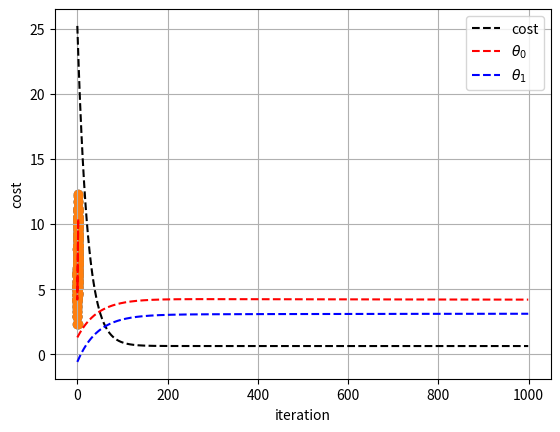

The script that saved this image:
# Gradient Descent를 이용한 선형회귀
import numpy as np
import matplotlib.pyplot as plt

lr = 0.01 # learning rate
n_iter = 1000 # 반복횟수
X = 2 * np.random.rand(200, 1) # Input data
y = 4 + 3 * X + np.random.randn(200, 1) # Output data
theta = np.random.randn(2, 1) # parameter 0, 1
X_b = np.c_[np.ones((len(X), 1)), X] # Input data with bias

plt.scatter(X, y)
plt.xlabel('X')
plt.ylabel('y')
plt.grid(True)
plt.show()

def cal_cost(theta, X, y):
    m = len(y)
    predictions = X.dot(theta)
    cost = 1 / (2 * m) * np.sum(np.square(predictions - y))
    return cost

def gradient_descent(X, y, theta, learning_rate=0.01, iterations=100):
    m = len(y)
    cost_history = np.zeros(iterations)
    theta_history = np.zeros((iterations, 2))
    for it in range(iterations):
        prediction = np.dot(X, theta)
        theta = theta - (1 / m) * learning_rate * (X.T.dot((prediction - y)))
        theta_history[it, :] = theta.T
        cost_history[it] = cal_cost(theta, X, y)
    return theta, cost_history, theta_history

theta, cost_history, theta_history = gradient_descent(X_b, y, theta, lr, n_iter)

print('Theta0 : {}'.format(theta[0, 0]))
print('Theta1 : {}'.format(theta[1, 0]))
print('Final cost : {}'.format(cost_history[-1]))

plt.scatter(X, y)
plt.plot(X, theta[1, 0] * X + theta[0, 0], 'r--')
plt.xlabel('X')
plt.ylabel('y')
plt.grid(True)
plt.show()

plt.plot(cost_history, 'k--', label='cost')
plt.plot(theta_history[:, 0], 'r--', label='$\\theta_0$')
plt.plot(theta_history[:, 1], 'b--', label='$\\theta_1$')
plt.legend()
plt.xlabel('iteration')
plt.ylabel('cost')
plt.grid(True)
plt.show()